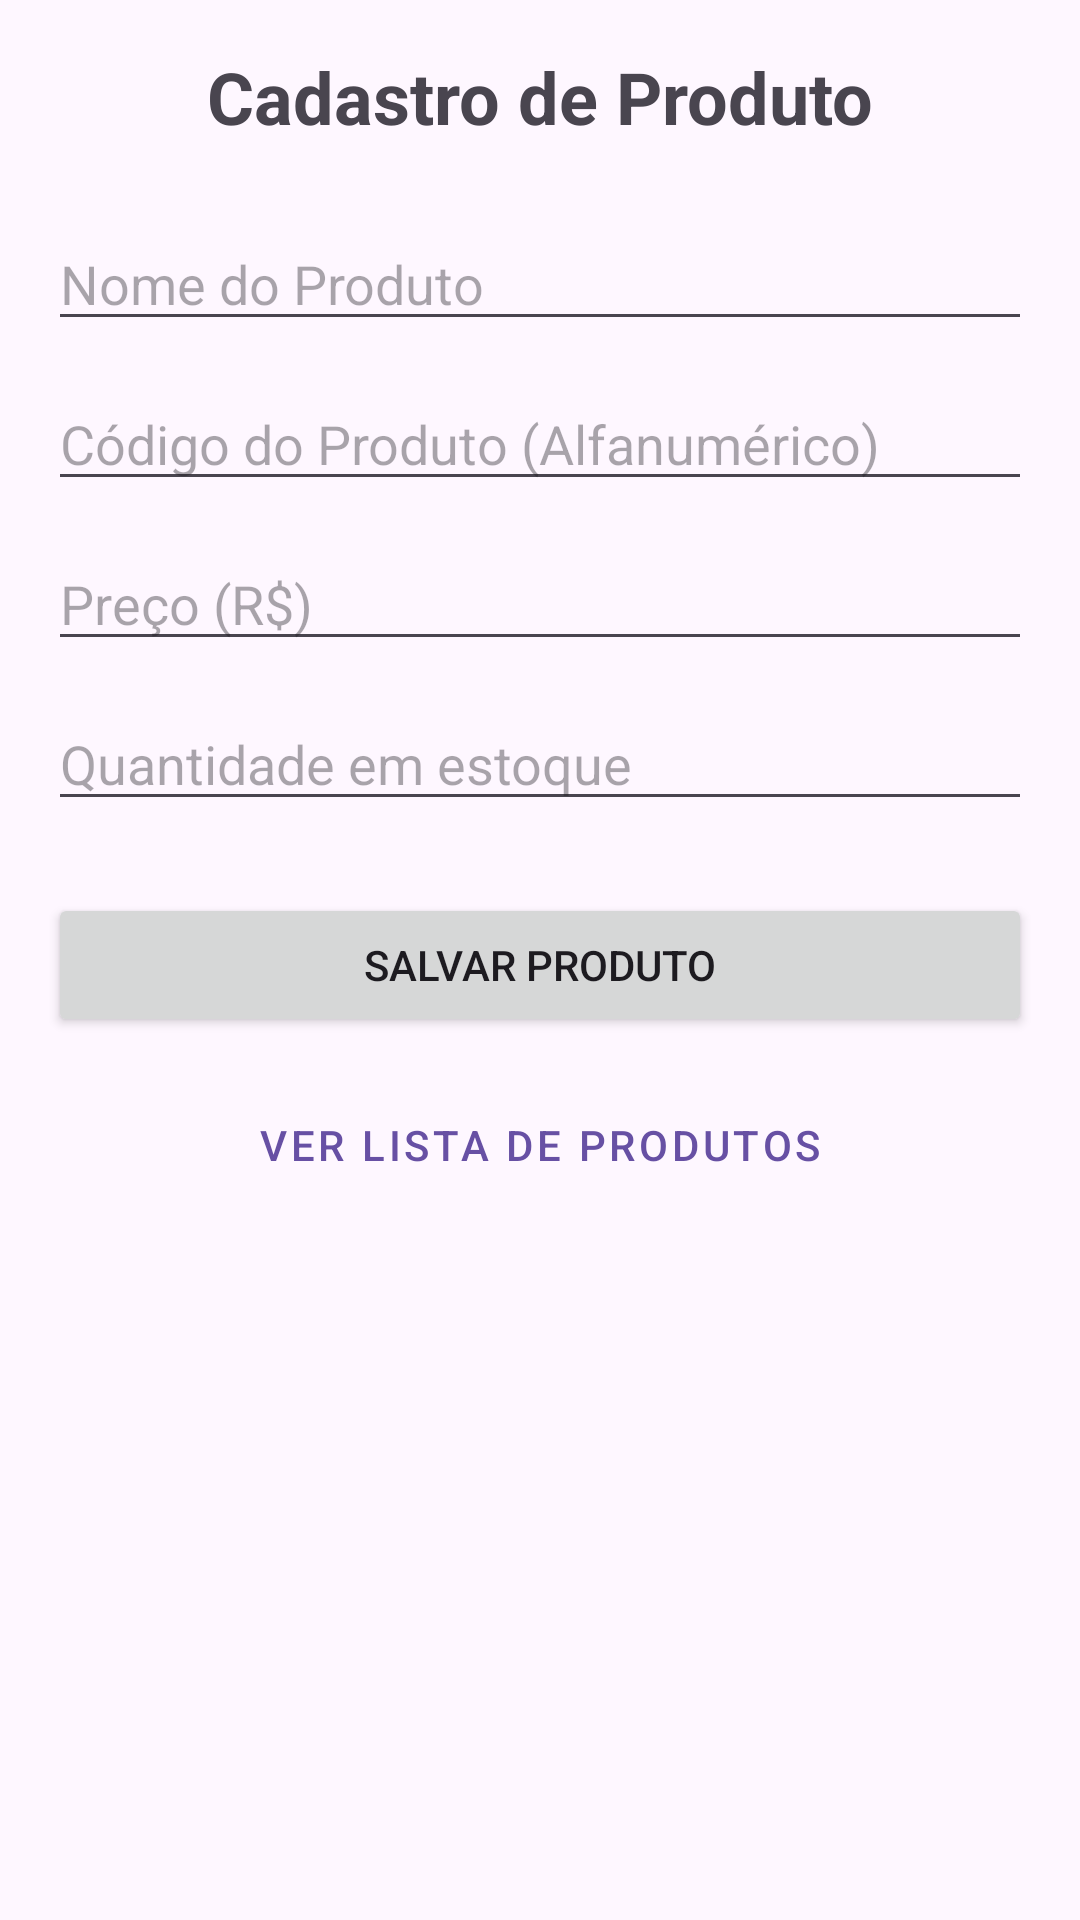

Reconstruct the res/layout file that produces this screen, plus the resources it refers to.
<!-- AndroidManifest.xml: application theme Theme.ProvaLeo -->
<!-- res/layout/activity_add_product.xml -->
<?xml version="1.0" encoding="utf-8"?>
<ScrollView xmlns:android="http://schemas.android.com/apk/res/android"
    android:layout_width="match_parent"
    android:layout_height="match_parent"
    android:padding="16dp">

    <LinearLayout
        android:layout_width="match_parent"
        android:layout_height="wrap_content"
        android:orientation="vertical">

        <TextView
            android:layout_width="wrap_content"
            android:layout_height="wrap_content"
            android:text="Cadastro de Produto"
            android:textSize="24sp"
            android:textStyle="bold"
            android:layout_marginBottom="24dp"
            android:layout_gravity="center_horizontal"/>

        <EditText
            android:id="@+id/edit_product_name"
            android:layout_width="match_parent"
            android:layout_height="wrap_content"
            android:hint="Nome do Produto"
            android:inputType="textCapWords"
            android:layout_marginBottom="12dp"/>

        <EditText
            android:id="@+id/edit_product_code"
            android:layout_width="match_parent"
            android:layout_height="wrap_content"
            android:hint="Código do Produto (Alfanumérico)"
            android:inputType="textCapCharacters"
            android:layout_marginBottom="12dp"/>

        <EditText
            android:id="@+id/edit_product_price"
            android:layout_width="match_parent"
            android:layout_height="wrap_content"
            android:hint="Preço (R$)"
            android:inputType="numberDecimal"
            android:layout_marginBottom="12dp"/>

        <EditText
            android:id="@+id/edit_product_quantity"
            android:layout_width="match_parent"
            android:layout_height="wrap_content"
            android:hint="Quantidade em estoque"
            android:inputType="number"
            android:layout_marginBottom="24dp"/>

        <Button
            android:id="@+id/button_save"
            android:layout_width="match_parent"
            android:layout_height="wrap_content"
            android:text="Salvar Produto"
            android:layout_marginBottom="12dp"/>

        <Button
            android:id="@+id/button_view_list"
            android:layout_width="match_parent"
            android:layout_height="wrap_content"
            style="@style/Widget.MaterialComponents.Button.OutlinedButton"
            android:text="Ver Lista de Produtos"/>

    </LinearLayout>
</ScrollView>
<!-- resources referenced by this layout -->
<resources>
  <style name="Theme.ProvaLeo" parent="Base.Theme.ProvaLeo" />
  <style name="Base.Theme.ProvaLeo" parent="Theme.Material3.DayNight.NoActionBar">
          
          
      </style>
</resources>
